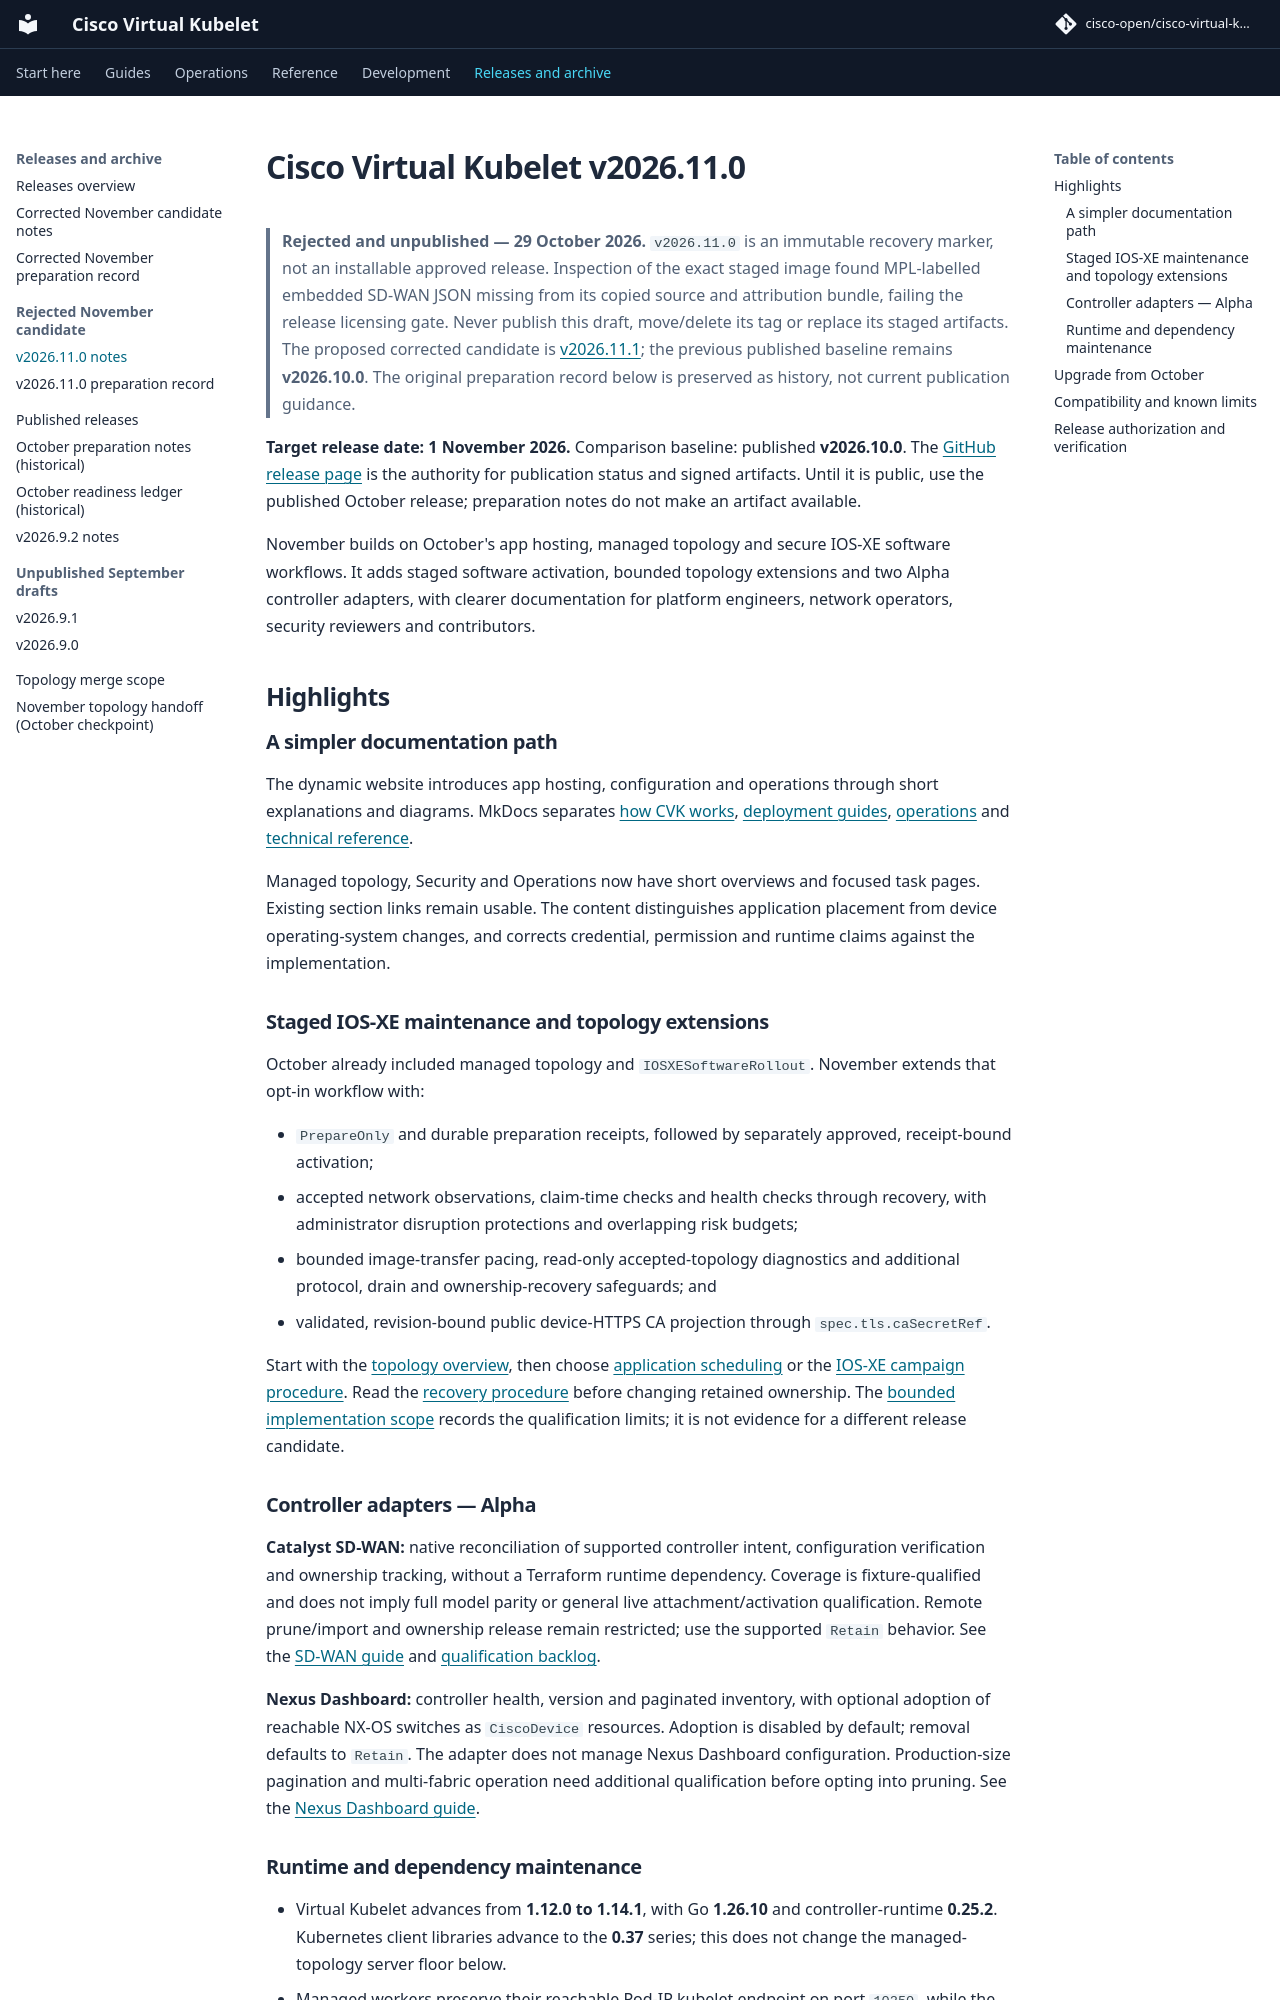

repository: cisco-open/cisco-virtual-kubelet · page: docs/releases/v2026.11.0/index.html · generator: mkdocs

# Cisco Virtual Kubelet v2026.11.0

> **Rejected and unpublished — 29 October 2026.** `v2026.11.0` is an immutable
> recovery marker, not an installable approved release. Inspection of the exact
> staged image found MPL-labelled embedded SD-WAN JSON missing from its copied
> source and attribution bundle, failing the release licensing gate. Never
> publish this draft, move/delete its tag or replace its staged artifacts.
> The proposed corrected candidate is [v2026.11.1](v2026.11.1.md); the previous
> published baseline remains **v2026.10.0**. The original preparation record
> below is preserved as history, not current publication guidance.

**Target release date: 1 November 2026.** Comparison baseline: published
**v2026.10.0**. The [GitHub release page](https://github.com/cisco-open/cisco-virtual-kubelet/releases/tag/v2026.11.0)
is the authority for publication status and signed artifacts. Until it is public,
use the published October release; preparation notes do not make an artifact
available.

November builds on October's app hosting, managed topology and secure IOS-XE
software workflows. It adds staged software activation, bounded topology
extensions and two Alpha controller adapters, with clearer documentation for
platform engineers, network operators, security reviewers and contributors.

## Highlights

### A simpler documentation path

The dynamic website introduces app hosting, configuration and operations through
short explanations and diagrams. MkDocs separates [how CVK works](../concepts.md),
[deployment guides](../guides.md), [operations](../operator-guide.md) and
[technical reference](../reference/index.md).

Managed topology, Security and Operations now have short overviews and focused
task pages. Existing section links remain usable. The content distinguishes
application placement from device operating-system changes, and corrects
credential, permission and runtime claims against the implementation.

### Staged IOS-XE maintenance and topology extensions

October already included managed topology and `IOSXESoftwareRollout`. November
extends that opt-in workflow with:

- `PrepareOnly` and durable preparation receipts, followed by separately
  approved, receipt-bound activation;
- accepted network observations, claim-time checks and health checks through
  recovery, with administrator disruption protections and overlapping risk
  budgets;
- bounded image-transfer pacing, read-only accepted-topology diagnostics and
  additional protocol, drain and ownership-recovery safeguards; and
- validated, revision-bound public device-HTTPS CA projection through
  `spec.tls.caSecretRef`.

Start with the [topology overview](../topology-awareness.md), then choose
[application scheduling](../topology-scheduling.md) or the
[IOS-XE campaign procedure](../topology-campaigns.md). Read the
[recovery procedure](../topology-recovery.md) before changing retained ownership.
The [bounded implementation scope](../topology-merge-scope.md) records the
qualification limits; it is not evidence for a different release candidate.

### Controller adapters — Alpha

**Catalyst SD-WAN:** native reconciliation of supported controller intent,
configuration verification and ownership tracking, without a Terraform runtime
dependency. Coverage is fixture-qualified and does not imply full model parity
or general live attachment/activation qualification. Remote prune/import and
ownership release remain restricted; use the supported `Retain` behavior.
See the [SD-WAN guide](../controllers/sdwan.md) and
[qualification backlog](../controllers/sdwan-live-test-backlog.md).

**Nexus Dashboard:** controller health, version and paginated inventory, with
optional adoption of reachable NX-OS switches as `CiscoDevice` resources.
Adoption is disabled by default; removal defaults to `Retain`. The adapter does
not manage Nexus Dashboard configuration. Production-size pagination and
multi-fabric operation need additional qualification before opting into pruning.
See the [Nexus Dashboard guide](../controllers/nexus-dashboard.md).
